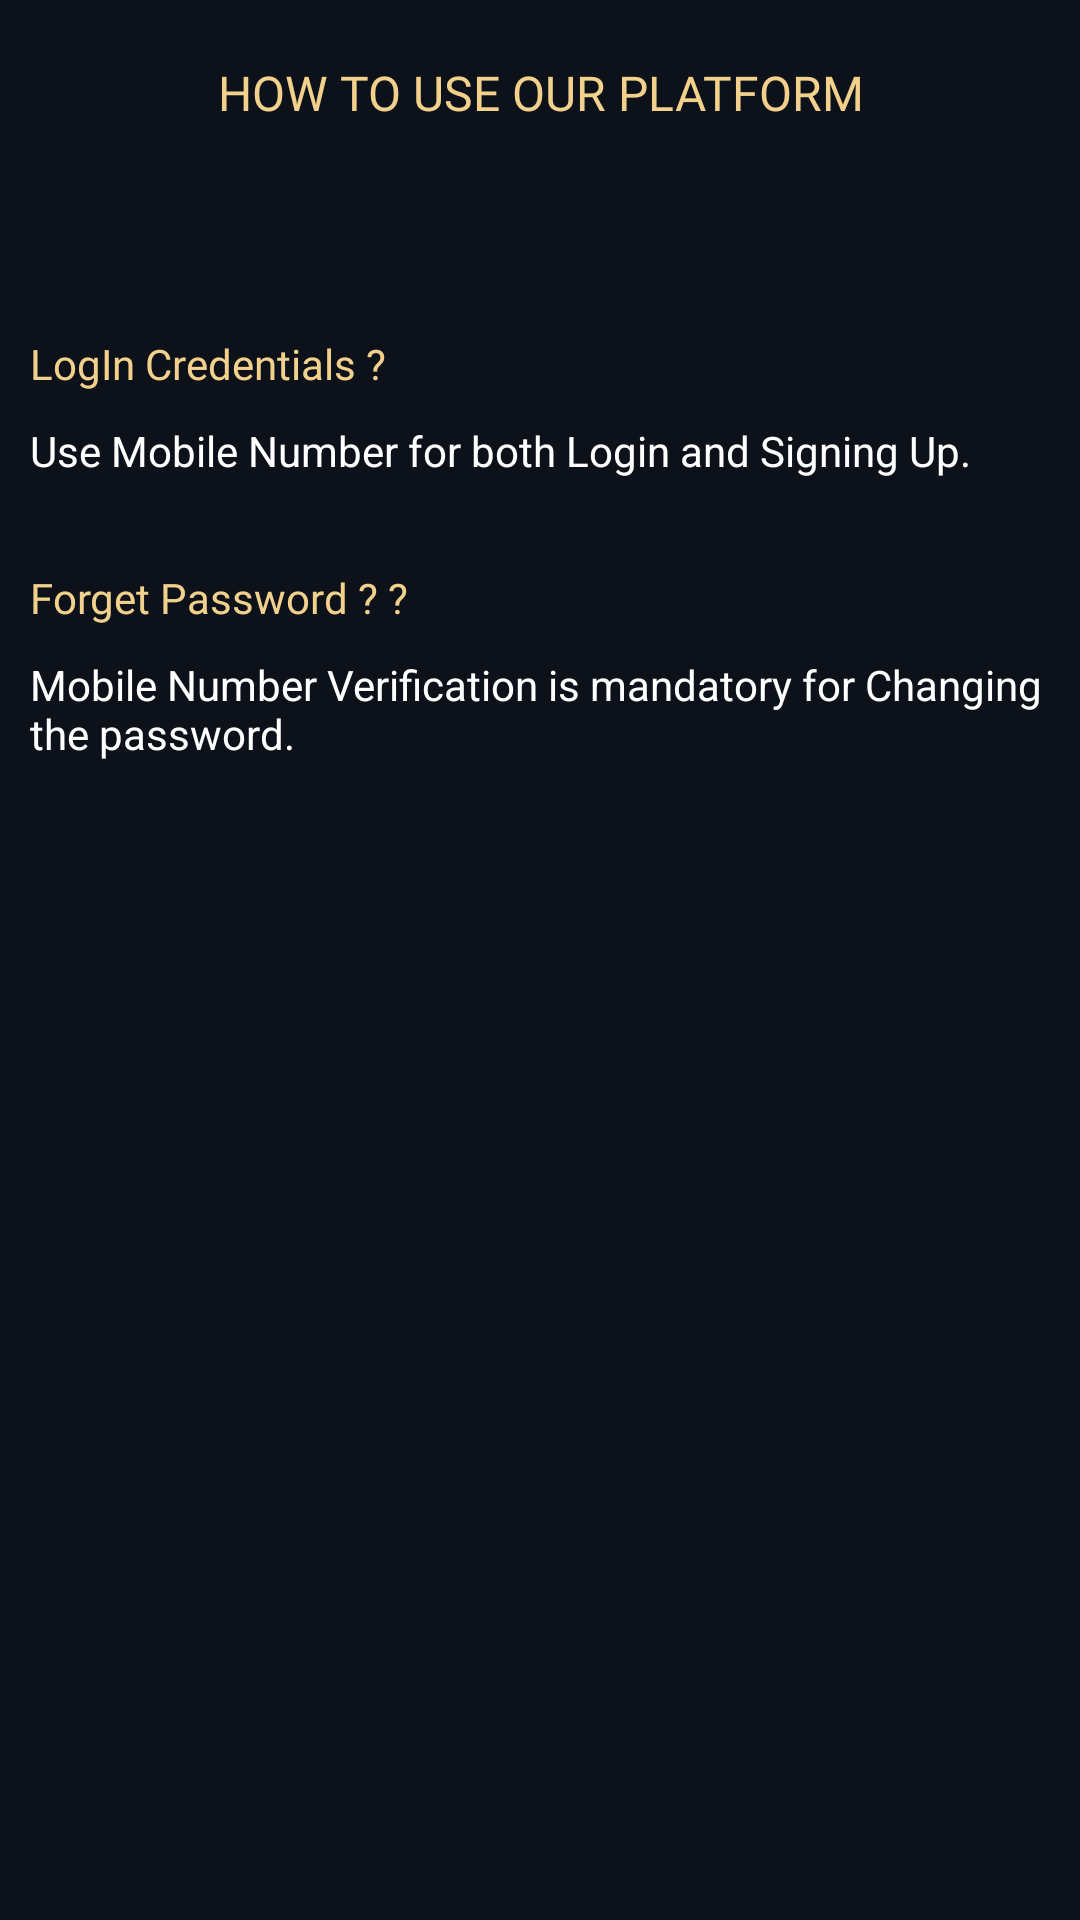

Android layout source for this screen:
<!-- AndroidManifest.xml: application theme AppTheme -->
<!-- res/layout/activity_faq.xml -->
<?xml version="1.0" encoding="utf-8"?>
<ScrollView xmlns:android="http://schemas.android.com/apk/res/android"
    xmlns:app="http://schemas.android.com/apk/res-auto"
    xmlns:tools="http://schemas.android.com/tools"
    android:layout_width="match_parent"
    android:layout_height="match_parent"
    android:orientation="vertical"
    android:background="@color/bg"
    tools:context=".faq">
<LinearLayout
    android:layout_width="match_parent"
    android:layout_height="match_parent"
    android:orientation="vertical">
    <TextView
        android:layout_width="match_parent"
        android:layout_height="wrap_content"
        android:textColor="@color/coloryellow"
        android:text="HOW TO USE OUR PLATFORM"
        android:fontFamily="@font/coco"
        android:textAlignment="center"
        android:textSize="16dp"
        android:layout_marginTop="20dp"/>

    <androidx.viewpager2.widget.ViewPager2
        android:id="@+id/faq_slider"
        android:layout_width="match_parent"
        android:layout_height="wrap_content"
        android:paddingStart="80dp"
        android:paddingEnd="80dp"
        android:layout_marginTop="30dp" />
<TextView
    android:layout_width="match_parent"
    android:layout_height="wrap_content"
    android:text="LogIn Credentials ?"
    android:textColor="@color/coloryellow"
    android:fontFamily="@font/coco"
    android:layout_marginTop="30dp"
    android:padding="10dp"/>
    <TextView
        android:layout_width="match_parent"
        android:layout_height="wrap_content"
        android:layout_marginLeft="10dp"
        android:textColor="#fff"
        android:text="Use Mobile Number for both Login and Signing Up."/>
    <TextView
        android:layout_width="match_parent"
        android:layout_height="wrap_content"
        android:text="Forget Password ? ?"
        android:layout_marginTop="20dp"
        android:textColor="@color/coloryellow"
        android:fontFamily="@font/coco"
        android:padding="10dp"/>
    <TextView
        android:layout_width="match_parent"
        android:layout_height="wrap_content"
        android:layout_marginLeft="10dp"
        android:textColor="#fff"
        android:text="Mobile Number Verification is mandatory for Changing the password."/>
</LinearLayout>
</ScrollView>
<!-- resources referenced by this layout -->
<resources>
  <color name="bg">#0d111a</color>
  <color name="coloryellow">#f2d18c</color>
  <style name="AppTheme" parent="Theme.AppCompat.Light.NoActionBar">
          
          <item name="colorPrimary">#0d1119</item>
          <item name="colorPrimaryDark">#0d1119</item>
          <item name="colorAccent">#0d1119</item>
      </style>
</resources>
